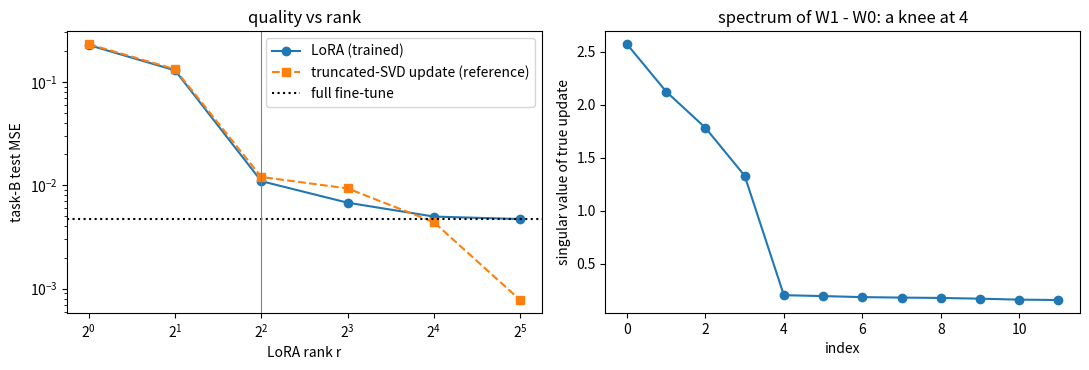

Write Python code to recreate this figure.
from dataclasses import dataclass

@dataclass
class Need:
    """A requirement, described by the properties that actually drive the choice."""
    knowledge_changes_often: bool = False     # facts update weekly/daily
    needs_private_facts: bool = False         # answer depends on documents the base model never saw
    needs_citations: bool = False
    behaviour_is_stable: bool = True          # the style/format/skill will not change next month
    easy_to_describe_in_prompt: bool = True   # a human can state the rule in a paragraph
    labelled_examples: int = 0                # trusted (input, ideal output) pairs
    calls_per_day: int = 0
    latency_critical: bool = False
    prompt_already_tried: bool = False        # a measured, serious prompt+few-shot baseline exists

def recommend(n: Need):
    """Return (list of levers, list of reasons). Deliberately simple and explainable."""
    levers, why = [], []
    if not n.prompt_already_tried:
        return ["prompt"], ["No measured prompt baseline yet: always start there (and write the eval first)."]
    if n.knowledge_changes_often or n.needs_private_facts or n.needs_citations:
        levers.append("rag"); why.append("Facts are private/changing or need citations: put them in context (RAG), not in weights.")
    if (not n.easy_to_describe_in_prompt or n.latency_critical or n.calls_per_day > 20000) and n.behaviour_is_stable:
        if n.labelled_examples >= 500:
            levers.append("fine-tune"); why.append("Stable behaviour that is hard to describe or costly to prompt, and >=500 trusted examples exist.")
        else:
            why.append("Fine-tuning would help but there are <500 trusted examples: collect/label data first (or use few-shot).")
    if not levers:
        levers.append("prompt"); why.append("Prompt + structured output is enough; keep iterating on the eval set.")
    return levers, why

cases = {
  "HR policy chatbot (policies edited weekly, must cite)": Need(knowledge_changes_often=True, needs_private_facts=True, needs_citations=True, prompt_already_tried=True),
  "Ticket triage, 40k calls/day, 1.8k-token prompt": Need(labelled_examples=20000, calls_per_day=40000, latency_critical=True, prompt_already_tried=True, easy_to_describe_in_prompt=False),
  "Weekly report summariser, tone changes with the CEO": Need(behaviour_is_stable=False, prompt_already_tried=True),
  "Brand-new idea, nothing tried": Need(),
  "Legal clause style, hard to describe, only 80 examples": Need(easy_to_describe_in_prompt=False, labelled_examples=80, prompt_already_tried=True),
}
for name, need in cases.items():
    levers, why = recommend(need)
    print(f"{name}\n   -> {levers}   {why[0]}")

assert recommend(cases["HR policy chatbot (policies edited weekly, must cite)"])[0] == ["rag"]
assert recommend(cases["Ticket triage, 40k calls/day, 1.8k-token prompt"])[0] == ["fine-tune"]
assert recommend(cases["Brand-new idea, nothing tried"])[0] == ["prompt"]
assert "fine-tune" not in recommend(cases["Legal clause style, hard to describe, only 80 examples"])[0]

def break_even_calls(P, P_ft, c_in, c_in_ft, fixed_cost):
    saving = P * c_in - P_ft * c_in_ft
    return float("inf") if saving <= 0 else fixed_cost / saving

# Assumptions (cost units): baseline model 1.0 unit per 1M input tokens; small fine-tuned model 0.2 units per 1M; one-off cost 400 units.
be = break_even_calls(P=1800, P_ft=120, c_in=1.0e-6, c_in_ft=0.2e-6, fixed_cost=400)
print(f"break-even after {be:,.0f} calls  =  {be/40_000:.1f} days at 40k calls/day")
assert 200_000 < be < 250_000          # 400 / (1.8e-3 - 2.4e-5) = 225,225
assert break_even_calls(100, 100, 1, 1, 10) == float("inf")   # no per-call saving -> never pays back
print("Insight: the saving comes from the shorter prompt AND the cheaper model; with a short prompt, fine-tuning may never pay back on cost alone (then you buy latency or quality instead).")

import numpy as np, re, json, random
IGNORE = -100
ROLE = {"system": "<|system|>", "user": "<|user|>", "assistant": "<|assistant|>"}
END = "<|end|>"

class ToyTokenizer:
    def __init__(self): self.vocab = {}
    def tok(self, text):
        return re.findall(r"<\|\w+\|>|\w+|[^\w\s]", text)
    def encode(self, toks):
        return [self.vocab.setdefault(t, len(self.vocab)) for t in toks]
tk = ToyTokenizer()

def build_example(messages, train_on="all_assistant"):
    """Return (tokens, labels). labels[t] = token id if position t is supervised else IGNORE.
    (Frameworks shift labels by one inside the loss; here labels are aligned with tokens for readability.)"""
    toks, sup = [], []
    for i, m in enumerate(messages):
        header = [ROLE[m["role"]]]
        body = tk.tok(m["content"]) + [END]
        is_target = m["role"] == "assistant" and (train_on == "all_assistant" or i == len(messages) - 1)
        toks += header + body
        sup += [False] + [is_target] * len(body)         # role marker is context; content + <|end|> are targets
    ids = tk.encode(toks)
    labels = [t if s else IGNORE for t, s in zip(ids, sup)]
    return ids, labels

demo = [
  {"role": "system", "content": "You triage bank support tickets. Reply with JSON only."},
  {"role": "user", "content": "My card was declined at the supermarket but I have money."},
  {"role": "assistant", "content": '{"category": "card_declined", "priority": "high"}'},
]
ids, labels = build_example(demo)
inv = {v: k for k, v in tk.vocab.items()}
for i, l in zip(ids, labels):
    print(f"{inv[i]:>16}   {'TRAIN' if l != IGNORE else '  -  '}")
n_sup = sum(l != IGNORE for l in labels)
n_expected = len(tk.tok(demo[2]["content"])) + 1      # assistant body + <|end|>
assert n_sup == n_expected, (n_sup, n_expected)
print(f"\nsupervised tokens: {n_sup} of {len(ids)}  ({n_sup/len(ids):.0%}) - the end token is supervised so the model learns WHEN TO STOP")

rng = random.Random(7)
CATS = {
  "card_declined":   ["my card was declined at {place}", "payment refused at {place} but I have funds", "{place} would not accept my card"],
  "lost_card":       ["I lost my card near {place}", "my card was stolen at {place}", "cannot find my debit card since {place}"],
  "fee_dispute":     ["why was I charged a fee at {place}", "unexpected monthly fee, please explain, I was at {place} yesterday", "dispute an overdraft fee after {place}"],
  "app_login":       ["cannot log in to the app since the update, I was at {place}", "app crashes on login screen", "face id login fails on my phone"],
}
PRIORITY = {"card_declined": "high", "lost_card": "urgent", "fee_dispute": "normal", "app_login": "normal"}
PLACES = ["the supermarket", "Auckland airport", "a petrol station", "the cafe on Queen Street", "the pharmacy"]

def make_ticket(i):
    cat = rng.choice(list(CATS)); text = rng.choice(CATS[cat]).format(place=rng.choice(PLACES))
    return {"id": f"T{i:04d}", "text": f"{text} (ref {rng.randint(100000, 999999)})", "category": cat, "priority": PRIORITY[cat]}

train = [make_ticket(i) for i in range(500)]
eval_set = [make_ticket(1000 + i) for i in range(100)]
N_DUP, N_CONFLICT, N_LEAK, N_PII = 12, 7, 5, 4
for t in rng.sample(train[:300], N_DUP): train.append(dict(t, id=t["id"] + "dup"))
for t in rng.sample(train[:300], N_CONFLICT):
    other = rng.choice([c for c in CATS if c != t["category"]]); train.append(dict(t, id=t["id"] + "x", category=other, priority=PRIORITY[other]))
for t in rng.sample(eval_set, N_LEAK): train.append(dict(t, id=t["id"] + "leak"))
for k in range(N_PII):
    t = make_ticket(2000 + k); t["text"] += f" my card is 4{rng.randint(100,999)} {rng.randint(1000,9999)} {rng.randint(1000,9999)} {rng.randint(1000,9999)}"; train.append(t)
print(len(train), "training rows;", len(eval_set), "eval rows")

from collections import defaultdict
norm = lambda s: re.sub(r"\s+", " ", re.sub(r"\(ref \d+\)", "", s.lower())).strip()   # the ref number is noise, not content
CARD = re.compile(r"\b(?:\d[ -]?){13,16}\b")

def audit(train, eval_set):
    seen, dup, by_text = {}, [], defaultdict(set)
    for r in train:
        key = (r["text"], r["category"])
        if key in seen: dup.append(r["id"])
        seen[key] = r["id"]
        by_text[r["text"]].add(r["category"])
    conflicts = [t for t, cats in by_text.items() if len(cats) > 1]
    eval_texts = {r["text"] for r in eval_set}
    leaks = [r["id"] for r in train if r["text"] in eval_texts]
    pii = [r["id"] for r in train if CARD.search(r["text"])]
    return {"exact_duplicates": len(dup), "label_conflicts": len(conflicts), "eval_leaks": len(leaks), "pii_rows": len(pii)}

report = audit(train, eval_set); print(report)
assert report["exact_duplicates"] == N_DUP
assert report["label_conflicts"] >= 1 and report["label_conflicts"] <= N_CONFLICT
assert report["eval_leaks"] == N_LEAK
assert report["pii_rows"] == N_PII
print("Every seeded defect found. (Conflicts <= injected: two injected rows can share the same random ticket text.)")

def lora_params(d_in, d_out, r): return r * (d_in + d_out)

# A single 4096x4096 attention projection (a typical size for a ~7B-class model; illustrative)
d = 4096
full = d * d
print(f"full matrix: {full:,} params")
for r in [1, 4, 8, 16, 64]:
    p = lora_params(d, d, r)
    print(f"  r={r:<3} LoRA: {p:>9,} params = {p/full:.3%} of the matrix")
assert lora_params(d, d, 8) == 65_536 and abs(lora_params(d, d, 8) / full - 2 * 8 / d) < 1e-12   # = 2r/d for square matrices

# Whole-model illustration: 32 layers x 4 attention projections (q,k,v,o), all 4096x4096, rank 16
n_layers, n_mats, r = 32, 4, 16
trainable = n_layers * n_mats * lora_params(d, d, r)
print(f"\nrank-16 LoRA on q,k,v,o in 32 layers: {trainable/1e6:.1f}M trainable params; a 7B-parameter base is {7e9/trainable:,.0f}x larger")
# Optimizer-state memory (fp32 Adam keeps 2 extra values per trainable param, plus the gradient)
print(f"Adam state+grad for these: {trainable*4*3/1e6:.0f} MB   vs   for all 7B params: {7e9*4*3/1e9:.0f} GB")

d_in, d_out, r_true = 64, 48, 4
g = np.random.default_rng(0)
W0 = g.normal(size=(d_out, d_in)) / np.sqrt(d_in)
scale_to = lambda M, f: M * f / np.linalg.norm(M)
D_lr  = scale_to(g.normal(size=(d_out, r_true)) @ g.normal(size=(r_true, d_in)), 4.0)   # rank-4 change, Frobenius norm 4
D_res = scale_to(g.normal(size=(d_out, d_in)), 0.8)                                       # full-rank remainder, norm 0.8
W1 = W0 + D_lr + D_res
assert np.linalg.matrix_rank(D_lr) == r_true and np.linalg.matrix_rank(W1 - W0) == min(d_in, d_out)

spec = (np.arange(d_in) + 1.0) ** -0.5; spec /= np.sqrt((spec ** 2).mean())   # task-B inputs: decaying feature spectrum (narrow domain)
sampleB = lambda n: g.normal(size=(n, d_in)) * spec
sampleA = lambda n: g.normal(size=(n, d_in))                                   # "general" inputs
Xtr = sampleB(200); Ytr = Xtr @ W1.T + 0.1 * g.normal(size=(200, d_out))
XB, XA = sampleB(4000), sampleA(4000)
YB, YA = XB @ W1.T, XA @ W0.T          # test targets: new task B (noise-free), and "old behaviour" A = what the base model did
mse = lambda W, X, Y: float(((X @ W.T - Y) ** 2).mean())
print(f"base model: task-B MSE {mse(W0, XB, YB):.3f} (needs adapting);  task-A MSE {mse(W0, XA, YA):.3f} (by definition)")

class LoRALinear:
    def __init__(self, W, r, alpha=None, seed=1):
        self.W, self.r = W, r
        self.alpha = alpha if alpha is not None else 2 * r
        self.s = self.alpha / r
        gg = np.random.default_rng(seed)
        self.A = gg.normal(size=(r, W.shape[1])) / np.sqrt(W.shape[1])    # ~ N(0, 1/d_in)
        self.B = np.zeros((W.shape[0], r))                                # zero init -> Delta W = 0 at start
    def weight(self): return self.W + self.s * self.B @ self.A            # merged weight (what inference could use)
    def forward(self, X): return X @ self.W.T + self.s * (X @ self.A.T) @ self.B.T   # adapter path, never forms BA
    def n_trainable(self): return self.A.size + self.B.size
    def grads(self, X, Y):
        Gw = ((self.forward(X) - Y).T @ X) / len(X)                       # G = dL/dW'
        return {"B": self.s * Gw @ self.A.T, "A": self.s * self.B.T @ Gw}

def loss_fn(layer, X, Y): return 0.5 * float(((layer.forward(X) - Y) ** 2).sum(axis=1).mean())

# gradient check at a point where B != 0 (otherwise dL/dA is trivially 0)
chk = LoRALinear(W0, r=3, alpha=6, seed=5); chk.B = np.random.default_rng(9).normal(size=chk.B.shape) * 0.1
Xs, Ys = Xtr[:20], Ytr[:20]
an = chk.grads(Xs, Ys)
for name in ["A", "B"]:
    P = getattr(chk, name); num = np.zeros_like(P); eps = 1e-6
    for idx in np.ndindex(*P.shape):
        old = P[idx]; P[idx] = old + eps; lp = loss_fn(chk, Xs, Ys); P[idx] = old - eps; lm = loss_fn(chk, Xs, Ys); P[idx] = old
        num[idx] = (lp - lm) / (2 * eps)
    rel = np.abs(num - an[name]).max() / (np.abs(num).max() + 1e-12)
    print(f"grad check {name}: max relative error {rel:.2e}")
    assert rel < 1e-6
z = LoRALinear(W0, r=3); assert np.allclose(z.grads(Xs, Ys)["A"], 0), "with B=0 the gradient into A must vanish on step 1"
assert np.allclose(z.forward(Xs), Xs @ W0.T), "at init the adapted model IS the base model"
print("OK: gradients verified; adapter starts as an exact no-op.")

class Adam:
    def __init__(self, lr, b1=0.9, b2=0.999, eps=1e-8): self.lr, self.b1, self.b2, self.eps, self.t, self.m, self.v = lr, b1, b2, eps, 0, {}, {}
    def step(self, params, grads):
        self.t += 1
        for k, gk in grads.items():
            self.m[k] = self.b1 * self.m.get(k, 0) + (1 - self.b1) * gk
            self.v[k] = self.b2 * self.v.get(k, 0) + (1 - self.b2) * gk ** 2
            mh, vh = self.m[k] / (1 - self.b1 ** self.t), self.v[k] / (1 - self.b2 ** self.t)
            params[k] -= self.lr * mh / (np.sqrt(vh) + self.eps)

def train_full(X, Y, steps=800, lr=3e-3):
    p = {"W": W0.copy()}; opt = Adam(lr)
    for _ in range(steps): opt.step(p, {"W": ((X @ p["W"].T - Y).T @ X) / len(X)})
    return p["W"]

def train_lora(X, Y, r, steps=800, lr=1e-2, alpha=None, seed=1, extra=None):
    layer = LoRALinear(W0, r, alpha, seed); opt = Adam(lr); params = {"A": layer.A, "B": layer.B}   # Adam updates arrays in place
    for _ in range(steps): opt.step(params, layer.grads(X, Y))
    return layer

W_full = train_full(Xtr, Ytr)
print(f"full FT : task-B MSE {mse(W_full, XB, YB):.4f}   task-A drift {mse(W_full, XA, YA):.4f}   trainable {W0.size:,}")

import matplotlib.pyplot as plt
ranks = [1, 2, 4, 8, 16, 32]
res = {}
for r in ranks:
    L = train_lora(Xtr, Ytr, r); Wm = L.weight()
    res[r] = {"B": mse(Wm, XB, YB), "A": mse(Wm, XA, YA), "params": L.n_trainable()}
    print(f"r={r:<3} task-B MSE {res[r]['B']:.4f}   task-A drift {res[r]['A']:.4f}   trainable {res[r]['params']:>6,} ({res[r]['params']/W0.size:.0%} of full)")

# reference: truncated SVD of the TRUE update (Eckart-Young best rank-r approximation in Frobenius norm)
U, S, Vt = np.linalg.svd(W1 - W0)
floor = {r: mse(W0 + (U[:, :r] * S[:r]) @ Vt[:r], XB, YB) for r in ranks}

fig, ax = plt.subplots(1, 2, figsize=(11, 3.8))
ax[0].semilogy(ranks, [res[r]["B"] for r in ranks], "o-", label="LoRA (trained)")
ax[0].semilogy(ranks, [floor[r] for r in ranks], "s--", label="truncated-SVD update (reference)")
ax[0].axhline(mse(W_full, XB, YB), color="k", ls=":", label="full fine-tune"); ax[0].axvline(r_true, color="grey", lw=0.8)
ax[0].set_xscale("log", base=2); ax[0].set_xlabel("LoRA rank r"); ax[0].set_ylabel("task-B test MSE"); ax[0].set_title("quality vs rank"); ax[0].legend()
ax[1].plot(S[:12], "o-"); ax[1].set_xlabel("index"); ax[1].set_ylabel("singular value of true update"); ax[1].set_title("spectrum of W1 - W0: a knee at 4")
plt.tight_layout(); plt.show()

assert res[1]["B"] > res[2]["B"] > res[4]["B"]                  # monotone gain until the true rank
assert res[4]["B"] < 0.1 * res[2]["B"]                          # the knee: rank 4 captures the dominant update
assert res[8]["B"] < res[4]["B"] * 1.0 and res[32]["B"] < 1.5 * mse(W_full, XB, YB) + 1e-3   # beyond the knee: diminishing returns
assert res[4]["params"] / W0.size < 0.4
assert floor[4] < 0.1 * floor[2] and floor[1] > floor[2]       # the truncated-SVD reference shows the same knee (it is not a strict bound under anisotropic inputs)

L8 = train_lora(Xtr, Ytr, r=8)
Xchk = sampleB(500)
out_adapter, out_merged = L8.forward(Xchk), Xchk @ L8.weight().T
print("max |adapter - merged| =", np.abs(out_adapter - out_merged).max())
assert np.allclose(out_adapter, out_merged, atol=1e-10)
# swapping adapters = swapping (A,B); removing the adapter restores the base model bit-for-bit
assert np.array_equal(Xchk @ W0.T, Xchk @ L8.W.T), "base weights were never modified"
print("merge verified; base W untouched (adapter files are tiny: ", L8.n_trainable() * 4 / 1e3, "KB in fp32 here)")

def quant_absmax(w, bits, block):
    w = w.reshape(-1, block); s = np.abs(w).max(axis=1, keepdims=True) + 1e-12; qmax = 2 ** (bits - 1) - 1
    q = np.round(w / s * qmax).astype(np.int8); return q, s, qmax
def dequant_absmax(q, s, qmax): return q.astype(np.float64) / qmax * s

def quant_codebook(w, block, levels):
    """Non-uniform: snap each (block-normalised) weight to the nearest of 16 codebook values."""
    w = w.reshape(-1, block); s = np.abs(w).max(axis=1, keepdims=True) + 1e-12; x = w / s
    idx = np.abs(x[..., None] - levels[None, None, :]).argmin(axis=-1)
    return levels[idx] * s

# codebook = quantiles of a standard normal, rescaled to [-1,1] (sampled quantiles, so it adapts to bell-shaped weights)
samp = np.sort(np.random.default_rng(0).normal(size=200_000))
levels = samp[((np.arange(16) + 0.5) / 16 * len(samp)).astype(int)]; levels = levels / np.abs(levels).max()

gw = np.random.default_rng(3)
w = gw.normal(size=1 << 16) * 0.02                                     # bell-shaped weights...
w[gw.choice(w.size, 40, replace=False)] *= 12                          # ...with a few outliers (they exist in real LLMs)
print(f"{'scheme':<28}{'block':>6}{'RMSE':>12}{'bits/weight (+fp16 scale)':>28}")
rows = {}
for bits in [8, 4]:
    for block in [4096, 256, 64, 16]:
        q, s, qm = quant_absmax(w, bits, block); err = np.sqrt(((dequant_absmax(q, s, qm).ravel() - w) ** 2).mean())
        rows[(bits, block)] = err; print(f"{'int%d absmax' % bits:<28}{block:>6}{err:>12.6f}{bits + 16/block:>28.2f}")
for block in [256, 64]:
    err = np.sqrt(((quant_codebook(w, block, levels).ravel() - w) ** 2).mean()); rows[("cb", block)] = err
    print(f"{'4-bit quantile codebook':<28}{block:>6}{err:>12.6f}{4 + 16/block:>28.2f}")

assert rows[(8, 64)] < rows[(4, 64)] / 5            # 4 more bits cut error by well over 5x
assert rows[(4, 16)] < rows[(4, 256)] < rows[(4, 4096)]   # smaller blocks: outliers hurt fewer neighbours
assert rows[("cb", 64)] < rows[(4, 64)]            # matching levels to the weight distribution helps at the same bit-width

def fake_quant_matrix(W, bits=4, block=16):
    q, s, qm = quant_absmax(W.copy().ravel(), bits, block); return dequant_absmax(q, s, qm).reshape(W.shape)

W0_q = fake_quant_matrix(W0, 4, 16)
print(f"relative weight error of 4-bit base: {np.linalg.norm(W0_q - W0)/np.linalg.norm(W0):.3f}")

def train_lora_on(Wbase, X, Y, r, steps=800, lr=1e-2):
    layer = LoRALinear(Wbase, r); opt = Adam(lr); params = {"A": layer.A, "B": layer.B}
    for _ in range(steps): opt.step(params, layer.grads(X, Y))
    return layer

qlora = train_lora_on(W0_q, Xtr, Ytr, r=8)
lora16 = train_lora_on(W0, Xtr, Ytr, r=8)
table = {"base (fp)": mse(W0, XB, YB), "base quantized (no adapter)": mse(W0_q, XB, YB),
         "LoRA r=8 on fp base": mse(lora16.weight(), XB, YB), "QLoRA r=8 on 4-bit base": mse(qlora.weight(), XB, YB)}
for k, v in table.items(): print(f"{k:<30} task-B MSE {v:.4f}")
assert table["QLoRA r=8 on 4-bit base"] < 0.05 * table["base quantized (no adapter)"]
# memory for the base weights alone, 7B parameters (arithmetic, not a benchmark)
for name, bits in [("fp16", 16), ("int8", 8), ("4-bit (+scale/block 64)", 4 + 16 / 64)]:
    print(f"7B base weights in {name:<24}: {7e9 * bits / 8 / 1e9:5.1f} GB")

def train_lora_replay(r, replay_frac=0.25, steps=800, lr=1e-2):
    n_rep = int(len(Xtr) * replay_frac / (1 - replay_frac)); Xr = sampleA(n_rep); Yr = Xr @ W0.T      # replay: base model's own outputs
    return train_lora_on(W0, np.vstack([Xtr, Xr]), np.vstack([Ytr, Yr]), r, steps, lr)

rows = [("base", W0), ("full FT", W_full)]
rows += [(f"LoRA r={r}", train_lora_on(W0, Xtr, Ytr, r).weight()) for r in [1, 4, 16]]
rows += [("LoRA r=16 + 25% replay", train_lora_replay(16).weight())]
print(f"{'model':<26}{'new-task MSE':>14}{'retention drift':>18}")
ret = {}
for name, W in rows:
    ret[name] = (mse(W, XB, YB), mse(W, XA, YA)); print(f"{name:<26}{ret[name][0]:>14.4f}{ret[name][1]:>18.4f}")

assert ret["base"][1] == 0.0
assert ret["LoRA r=1"][1] < ret["LoRA r=16"][1] < ret["full FT"][1] * 1.05      # smaller update -> less drift (with a tolerance)
assert ret["LoRA r=16 + 25% replay"][1] < ret["LoRA r=16"][1]                  # replay buys retention...
assert ret["LoRA r=16 + 25% replay"][0] > ret["LoRA r=16"][0] * 0.9            # ...and costs a bit of new-task fit (no free lunch)
print("\nTrade-off visible: LoRA rank and replay move you along a learn-more / forget-more frontier. Pick the point your retention budget allows.")

long_sys = "You triage bank support tickets for a New Zealand retail bank. " + "Follow the policy strictly. " * 30
conv = [{"role": "system", "content": long_sys}, {"role": "user", "content": "card declined at the pharmacy"},
        {"role": "assistant", "content": '{"category": "card_declined", "priority": "high"}'}]
ids, lab = build_example(conv)
frac_masked = sum(l != IGNORE for l in lab) / len(lab)
print(f"with correct masking only {frac_masked:.0%} of positions carry loss; without it {1.0:.0%} do -> {1/frac_masked:.0f}x more loss mass on text you never want generated")
assert frac_masked < 0.2
ids2, lab2 = build_example(conv + [{"role": "user", "content": "thanks"}, {"role": "assistant", "content": "You are welcome."}], train_on="last_assistant")
assert sum(l != IGNORE for l in lab2) == len(tk.tok("You are welcome.")) + 1, "train_on='last_assistant' supervises only the final reply"

Xs_ = sampleB(60); Ys_ = Xs_ @ W1.T + 0.3 * np.random.default_rng(4).normal(size=(60, d_out))      # tiny, noisier set
small = {r: mse(train_lora_on(W0, Xs_, Ys_, r).weight(), XB, YB) for r in [1, 2, 4, 8, 16, 32]}
small["full"] = mse(train_full(Xs_, Ys_), XB, YB)
print({k: round(v, 3) for k, v in small.items()})
best = min(small, key=small.get); print("best setting on 60 noisy examples:", best)
assert small["full"] > small[4], "full fine-tuning overfits the noise more than a rank-4 adapter when data is scarce"

def delta_norm_after(r, scale_mode, steps=20, lr=1e-2, alpha=16):
    layer = LoRALinear(W0, r, alpha=alpha, seed=1); layer.s = alpha / r if scale_mode == "alpha/r" else alpha
    opt = Adam(lr); params = {"A": layer.A, "B": layer.B}
    for _ in range(steps): opt.step(params, layer.grads(Xtr, Ytr))
    return np.linalg.norm(layer.s * layer.B @ layer.A)
for mode in ["alpha/r", "alpha"]:
    print(mode.ljust(8), {r: round(float(delta_norm_after(r, mode)), 2) for r in [2, 8, 32]})
a = [delta_norm_after(r, "alpha/r") for r in [2, 32]]; b = [delta_norm_after(r, "alpha") for r in [2, 32]]
assert b[1] / b[0] > a[1] / a[0], "without the 1/r factor the update grows (somewhat) faster with rank"
print(f"growth from r=2 to r=32:  alpha/r x{a[1]/a[0]:.2f}   alpha x{b[1]/b[0]:.2f}")
print("Keep alpha/r scaling and tune lr per task; (some practitioners prefer alpha/sqrt(r) - an empirical choice, test it on your eval.)")

# Practice 1 starter - make the assertions pass
def adapter_size(n_layers, n_mats, d, r, bytes_per_param=2):
    # TODO: return (n_trainable_params, file_size_bytes)
    raise NotImplementedError

# n, size = adapter_size(40, 4, 5120, 16)
# assert n == 40 * 4 * lora_params(5120, 5120, 16)
# assert size == 2 * n
# print(f"{n/1e6:.1f}M params, {size/1e6:.1f} MB")
